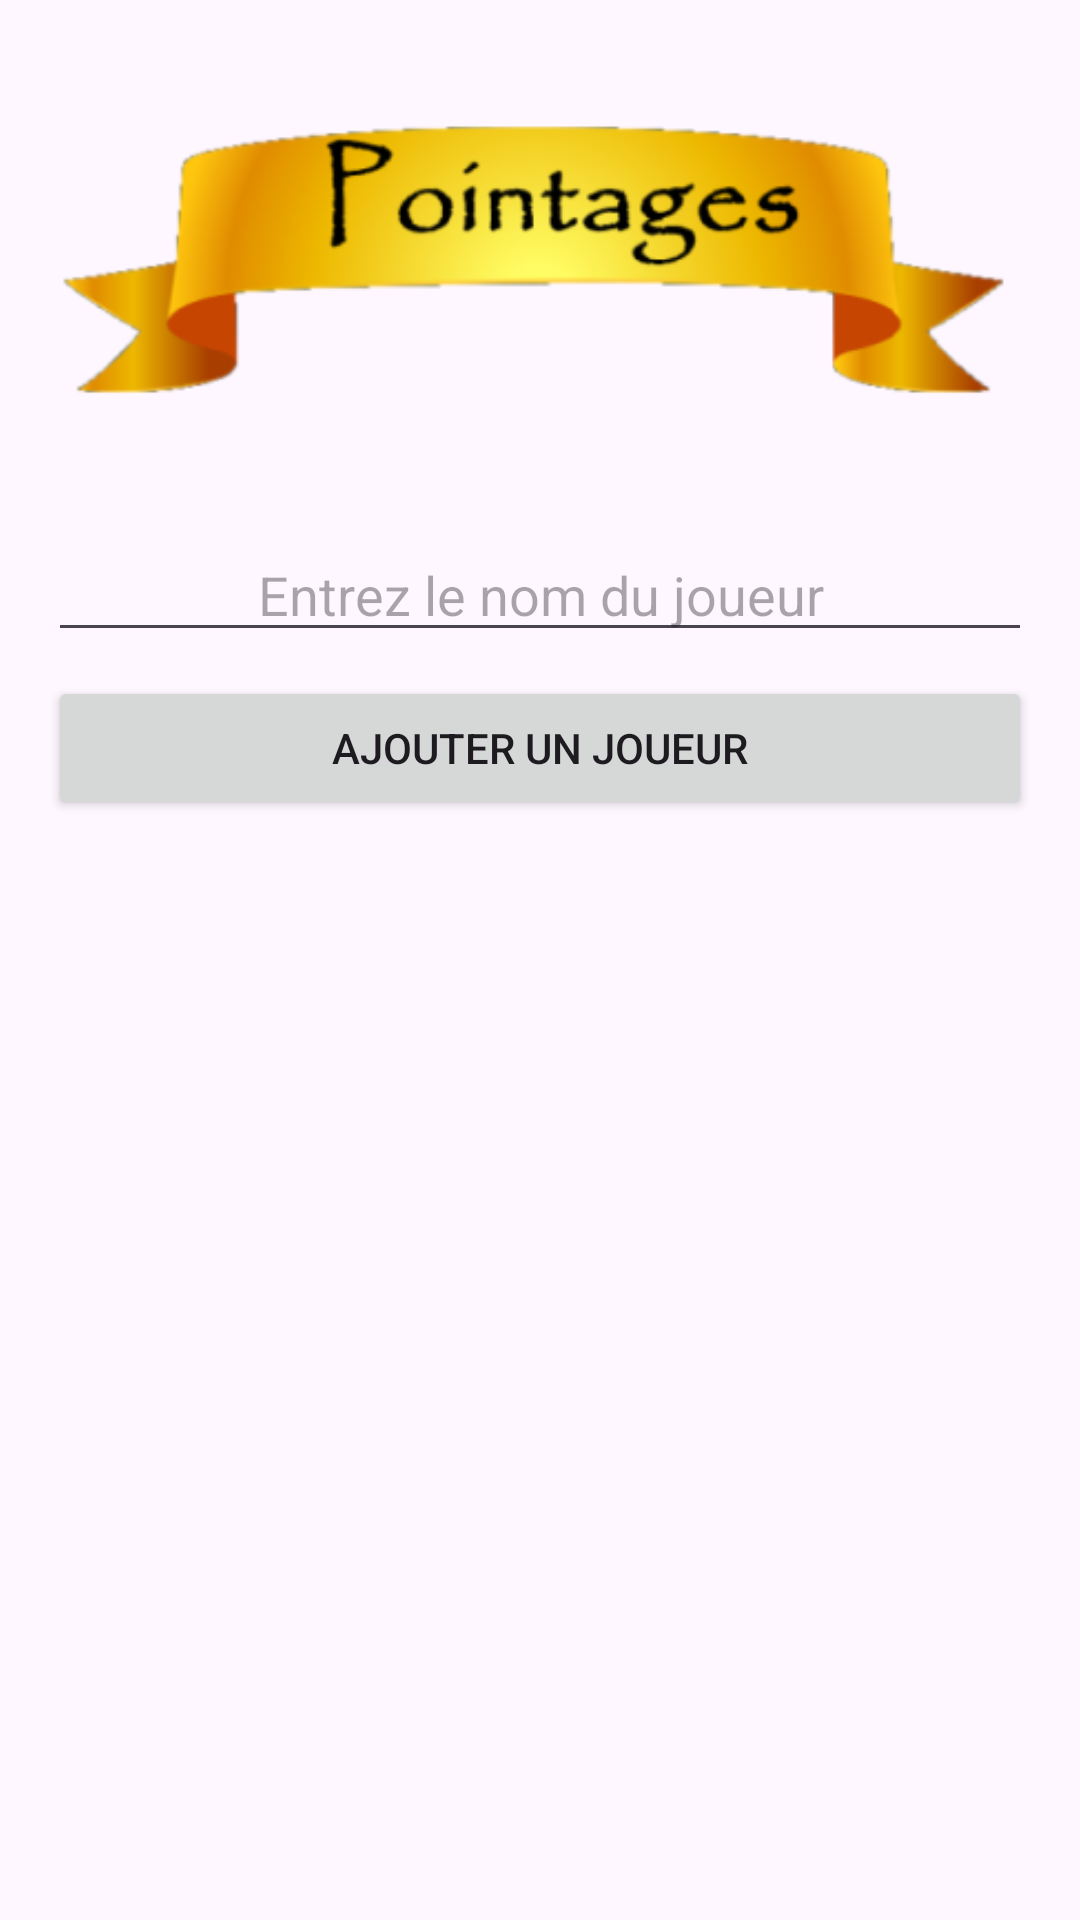

Reconstruct the res/layout file that produces this screen, plus the resources it refers to.
<!-- AndroidManifest.xml: application theme Theme.ListeDesPointages -->
<!-- res/layout/activity_main.xml -->
<?xml version="1.0" encoding="utf-8"?>
<androidx.constraintlayout.widget.ConstraintLayout
    xmlns:android="http://schemas.android.com/apk/res/android"
    xmlns:app="http://schemas.android.com/apk/res-auto"
    xmlns:tools="http://schemas.android.com/tools"
    android:id="@+id/main"
    android:layout_width="match_parent"
    android:layout_height="match_parent"
>
<LinearLayout
    android:id="@+id/background"
    android:layout_width="match_parent"
    android:layout_height="match_parent"
    android:background="@drawable/background"
    android:orientation="vertical"
    tools:context=".MainActivity"
    android:padding="16dp">

    
    <ImageView
        android:id="@+id/banner"
        android:layout_width="wrap_content"
        android:layout_height="wrap_content"
        android:layout_gravity="center"
        android:contentDescription="Banner"
        android:src="@drawable/banner" />

    
    <EditText
        android:id="@+id/editTextNom"
        android:layout_width="match_parent"
        android:layout_height="wrap_content"
        android:hint="Entrez le nom du joueur"
        android:inputType="text"
        android:layout_marginTop="16dp"
        android:layout_marginBottom="8dp"
        android:textAlignment="center" />

    
    <Button
        android:id="@+id/buttonAjouter"
        android:layout_width="match_parent"
        android:layout_height="wrap_content"
        android:layout_marginBottom="16dp"
        android:text="Ajouter un joueur" />

    
    <androidx.recyclerview.widget.RecyclerView
        android:id="@+id/recyclerView"
        android:layout_width="match_parent"
        android:layout_height="0dp"
        android:layout_weight="1"
        android:visibility="visible" />

</LinearLayout>
</androidx.constraintlayout.widget.ConstraintLayout>
<!-- resources referenced by this layout -->
<resources>
  <!-- drawable banner: png bitmap (drawable, 41670 bytes) -->
  <style name="Theme.ListeDesPointages" parent="Base.Theme.ListeDesPointages" />
  <style name="Base.Theme.ListeDesPointages" parent="Theme.Material3.DayNight.NoActionBar">
          
          
      </style>
</resources>
